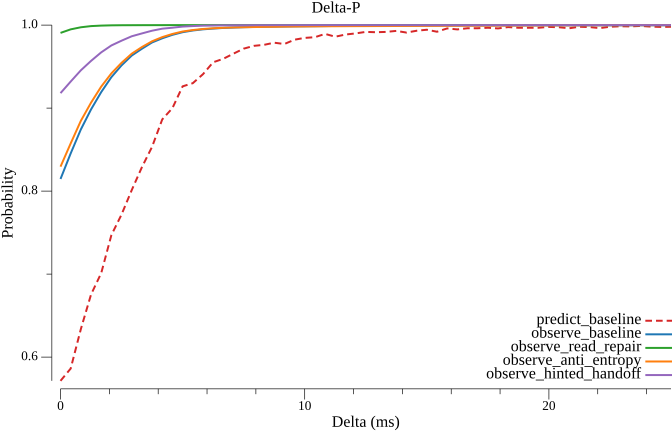

Source data for this figure (header and first rows):
delta_ms, predict_baseline, observe_baseline, observe_read_repair, observe_anti_entropy, observe_hinted_handoff
0.000000, 0.5714, 0.8146, 0.9906, 0.8294, 0.918
0.4167, 0.5862, 0.8454, 0.9949, 0.8575, 0.932
0.8333, 0.6338, 0.8743, 0.9974, 0.8847, 0.9455
1.25, 0.6754, 0.8984, 0.9988, 0.9065, 0.9568
1.667, 0.7012, 0.9193, 0.9994, 0.9259, 0.9672
2.083, 0.747, 0.9373, 0.9997, 0.9418, 0.9755
2.5, 0.7718, 0.9515, 0.9998, 0.9546, 0.9812
2.917, 0.8012, 0.9633, 0.9999, 0.9656, 0.9865
3.333, 0.8288, 0.9715, 0.9999, 0.9735, 0.9899
3.75, 0.8534, 0.9791, 0.9999, 0.9805, 0.9933
4.167, 0.8864, 0.9841, 1, 0.9855, 0.9957
4.583, 0.9, 0.9883, 1, 0.9893, 0.9968
5, 0.9262, 0.9914, 1, 0.9923, 0.9982
5.417, 0.93, 0.9935, 1, 0.994, 0.9988
5.833, 0.9408, 0.9949, 1, 0.9953, 0.9993
6.25, 0.9552, 0.9958, 1, 0.9962, 0.9995
6.667, 0.9594, 0.9966, 1, 0.9968, 0.9997
7.083, 0.9656, 0.9971, 1, 0.9971, 0.9998
7.5, 0.9716, 0.9975, 1, 0.9974, 0.9998
7.917, 0.975, 0.9977, 1, 0.9976, 0.9999
8.333, 0.9762, 0.998, 1, 0.9978, 0.9999
8.75, 0.9788, 0.9982, 1, 0.998, 0.9999
9.167, 0.9772, 0.9983, 1, 0.9982, 0.9999
9.583, 0.9824, 0.9985, 1, 0.9983, 0.9999
10, 0.9846, 0.9986, 1, 0.9984, 1
10.42, 0.9854, 0.9987, 1, 0.9985, 1
10.83, 0.9894, 0.9988, 1, 0.9986, 1
11.25, 0.986, 0.999, 1, 0.9986, 1
11.67, 0.9886, 0.9991, 1, 0.9987, 1
12.08, 0.99, 0.9992, 1, 0.9987, 1
12.5, 0.9918, 0.9992, 1, 0.9988, 1
12.92, 0.9914, 0.9993, 1, 0.9988, 1
13.33, 0.9918, 0.9994, 1, 0.9989, 1
13.75, 0.993, 0.9995, 1, 0.9989, 1
14.17, 0.991, 0.9995, 1, 0.999, 1
14.58, 0.9932, 0.9996, 1, 0.999, 1
15, 0.9944, 0.9996, 1, 0.9991, 1
15.42, 0.992, 0.9996, 1, 0.9991, 1
15.83, 0.996, 0.9997, 1, 0.9992, 1
16.25, 0.9948, 0.9997, 1, 0.9992, 1
16.67, 0.9962, 0.9997, 1, 0.9993, 1
17.08, 0.9962, 0.9997, 1, 0.9993, 1
17.5, 0.9968, 0.9997, 1, 0.9994, 1
17.92, 0.996, 0.9998, 1, 0.9994, 1
18.33, 0.9976, 0.9998, 1, 0.9995, 1
18.75, 0.9968, 0.9998, 1, 0.9995, 1
19.17, 0.9968, 0.9998, 1, 0.9996, 1
19.58, 0.9968, 0.9998, 1, 0.9996, 1
20, 0.9978, 0.9998, 1, 0.9996, 1
20.42, 0.9974, 0.9998, 1, 0.9997, 1
20.83, 0.9962, 0.9998, 1, 0.9997, 1
21.25, 0.998, 0.9998, 1, 0.9997, 1
21.67, 0.9976, 0.9998, 1, 0.9998, 1
22.08, 0.9964, 0.9999, 1, 0.9998, 1
22.5, 0.998, 0.9999, 1, 0.9998, 1
22.92, 0.9986, 0.9999, 1, 0.9999, 1
23.33, 0.9984, 0.9999, 1, 0.9999, 1
23.75, 0.999, 0.9999, 1, 0.9999, 1
24.17, 0.9982, 0.9999, 1, 0.9999, 1
24.58, 0.9978, 0.9999, 1, 0.9999, 1
... 1 more rows
